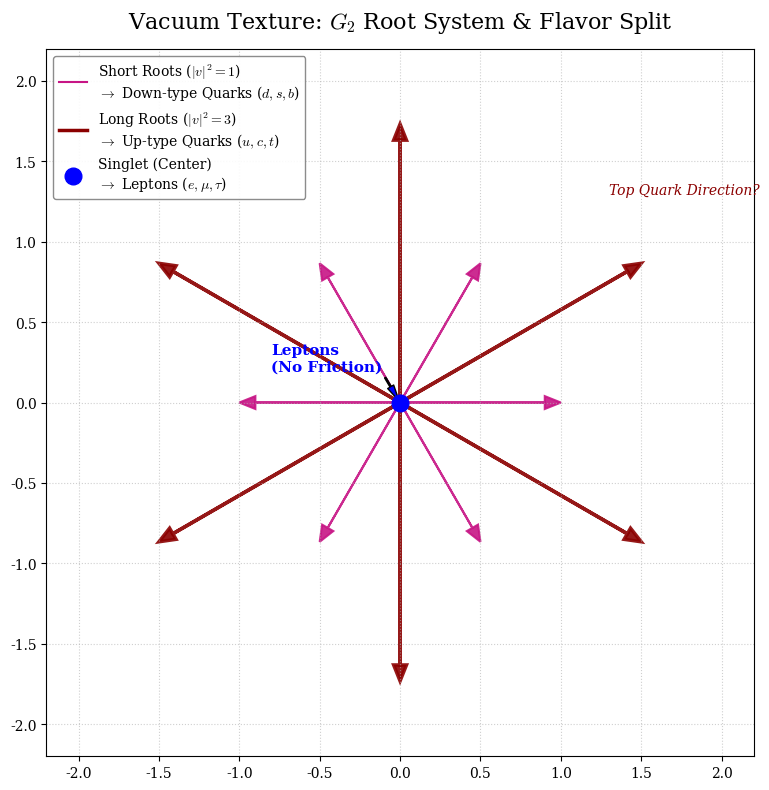

Reproduce this figure in Python.
import matplotlib.pyplot as plt
import numpy as np

# ----- 設定 -----
plt.rcParams['font.family'] = 'serif'
plt.rcParams['mathtext.fontset'] = 'cm'
plt.rcParams['figure.dpi'] = 300

# ==========================================
# 図2: G2ルート系とフレーバー起源 (G2 Roots & Flavor Origin)
# ==========================================
def plot_g2_flavor_origin():
    fig, ax = plt.subplots(figsize=(8, 8))

    # --- G2ルート定義 ---
    # Short roots (長さ 1) -> Down-type
    angles_short = np.arange(0, 360, 60) * np.pi / 180

    # Long roots (長さ sqrt(3)) -> Up-type
    angles_long = np.arange(30, 390, 60) * np.pi / 180
    r_long = np.sqrt(3)

    # --- プロット関数 ---
    def plot_vector(angle, length, color, style, width, label=None):
        x = length * np.cos(angle)
        y = length * np.sin(angle)
        ax.arrow(0, 0, x, y, head_width=0.08, head_length=0.1,
                 fc=color, ec=color, linestyle=style, linewidth=width, length_includes_head=True, alpha=0.9)
        if label:
            # 凡例用にダミーの点を打つ
            ax.plot([], [], '-', color=color, linewidth=width, label=label)

    # --- 描画実行 ---

    # 1. Short Roots (Down-type)
    for i, ang in enumerate(angles_short):
        lbl = 'Short Roots ($|v|^2=1$)\n$\\rightarrow$ Down-type Quarks ($d,s,b$)' if i == 0 else None
        # 少し細い線、色はマゼンタ系（ダウンっぽいイメージ）
        plot_vector(ang, 1.0, '#C71585', '-', 1.5, lbl)

    # 2. Long Roots (Up-type)
    for i, ang in enumerate(angles_long):
        lbl = 'Long Roots ($|v|^2=3$)\n$\\rightarrow$ Up-type Quarks ($u,c,t$)' if i == 0 else None
        # 太い線、色は濃い赤（アップ/トップの重いイメージ）
        plot_vector(ang, r_long, '#8B0000', '-', 2.5, lbl)

    # 3. Center (Leptons)
    ax.plot(0, 0, 'o', color='blue', markersize=12, label='Singlet (Center)\n$\\rightarrow$ Leptons ($e,\mu,\\tau$)', zorder=10)

    # --- 解説テキスト (注釈) ---
    # Leptons
    ax.annotate('Leptons\n(No Friction)', xy=(0, 0), xytext=(-0.8, 0.2),
                arrowprops=dict(facecolor='blue', shrink=0.05, width=1, headwidth=5),
                fontsize=11, color='blue', fontweight='bold')

    # Top Quark suggestion
    ax.text(1.3, 1.3, r'Top Quark Direction?', fontsize=10, color='#8B0000', style='italic')

    # --- グラフの体裁 ---
    ax.set_xlim(-2.2, 2.2)
    ax.set_ylim(-2.2, 2.2)
    ax.set_aspect('equal')
    ax.grid(True, linestyle=':', alpha=0.6)

    # タイトルと凡例
    ax.set_title(r'Vacuum Texture: $G_2$ Root System & Flavor Split', fontsize=16, pad=15)

    # 凡例を枠外に出すか、邪魔にならない位置に
    ax.legend(loc='upper left', fontsize=10, framealpha=0.9, edgecolor='gray')

    plt.tight_layout()
    plt.savefig('RQT_G2_Flavor_Roots.png')
    plt.show()

plot_g2_flavor_origin()